6-way image classification set "processed_esp32cam" from GitHub (Buddhadeb-ss/TinyCV-ESP32-CAM); label vocabulary: background, cream container, earbuds case, glue stick, microcontroller board, mouse.

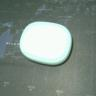
Label: earbuds case

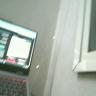
Label: background

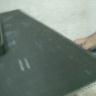
Label: microcontroller board

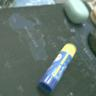
Label: glue stick

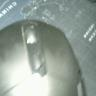
Label: mouse

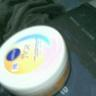
Label: cream container
